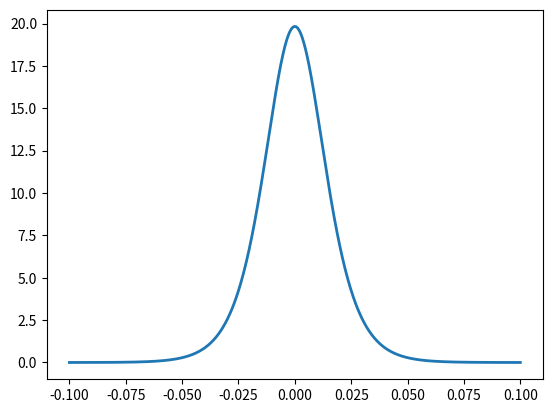
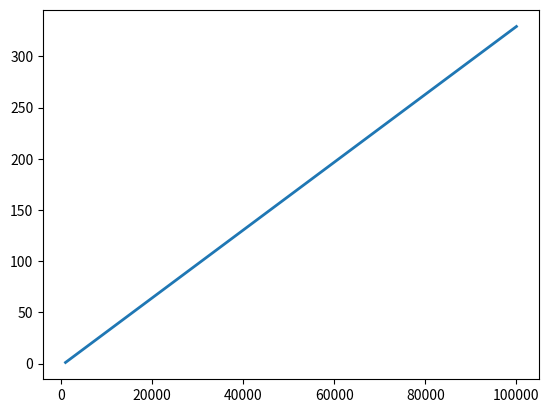

These charts were generated, in order, by the following Python code:
import os
import numpy as np
import matplotlib.pyplot as plt

#####################################################
#                                                   #
#                     VARIABILI                     #
#                                                   #
#####################################################

m_uo2 = 2.115   # [kg]

c_fuel = 235     # [J/g/K]  specific heat capacity fuel
beta = 0.0065    # []       delayed neutron fraction
l = 40e-6       # [s]      effective neutron lifetime
ftc = -3         # [pcm/K]  fuel temperature coefficient

t_max = 0

r = 1100e-5      # []

#####################################################
#           MODELLO DI NORDHEIM-FUCHS               #
#####################################################

P_max = -(c_fuel*(r - beta)**2)/(2*l*ftc)  # [kW/kg(UO2)]

t = np.linspace(-0.1,0.1, 1000)
P_impulso = P_max*(1/np.cosh((r-beta)*(t-t_max)/(2*l)))**2  # [kW/kg(UO2)]

# plot
fig, ax = plt.subplots()

ax.plot(t, P_impulso, linewidth=2.0)

plt.show()

# DELTA RHO vs ENERGY

rr = np.linspace(1000, 100000, 1000)*1e-5
E = -m_uo2*2*c_fuel*(rr-beta)/ftc

fig, ax = plt.subplots()

ax.plot(rr*1e5, E, linewidth=2.0)

plt.show()
